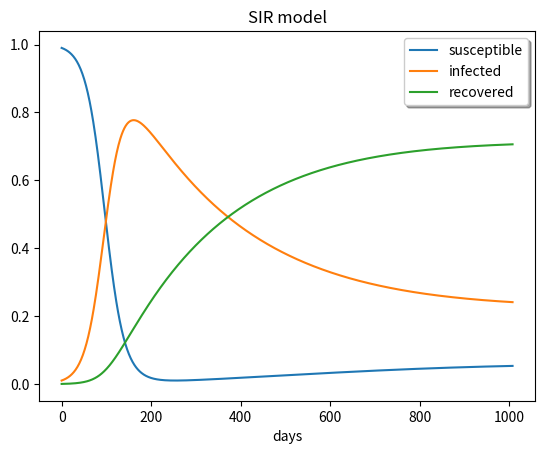

Recreate this plot in Python.
# -*- coding: utf-8 -*-
"""
Spyder Editor

This is a temporary script file.
"""
import numpy as np
import matplotlib as mpl
import matplotlib.pyplot as plt
from scipy import integrate, linalg, optimize #integration and odes, linear␣ 􏰀→algebra, optimization/root-finding
from scipy.integrate import solve_ivp # import solve_ivp from scipy integrate from scipy.linalg import solve # solve function for later...
from scipy.integrate import solve_ivp
from scipy.optimize import root 

# code from lecture notes that i have edited slightly to suit our model to give a start to solving the differential equations 
# we need to create differential equations with rate of change of SIR preportions on LHS so we can enter the RHS of the equation below in solve_ivp

InitialInfectionRates = [0.99, 0.01, 0] # where vector is [S,I,R] respectively 

period = [0, 42*24]   # time over which study is done 

infectionRatio = 1    #  percentage of encounters that are infected by a person of status I

Ip = 1/(14*24)      # constant for infection time where infection takes 14 days
Rp = 1/(44*24)      # constant for recovery time where recovery takes a month plus the infected time of 14 days
  

def SIRmodel(t, y):    


    # for t%24 in range(0,8):      # sleeping infections
    #     a = 0
    # for t%24 in range(8,10):   # flat infections
    #     a = 8
    # for t%24 in range(10,16):  # uni campus infections
    #     a = 30
    # for t%24 in range(16,24):  # nighttime infections  
    #     a = 12   
    # else:
    #     print("error, variable a not assigned ")   
           # [redacted]
    # above i tried to create varying variable a but this will be done later
    
    a = 0.05       
    b = a*infectionRatio
    
    return [Rp*y[2] - b*y[0]*y[1], b*y[0]*y[1] - Ip*y[1],Ip*y[1] - Rp*y[2]]     # returns differential equations 

sol = solve_ivp(SIRmodel, period, InitialInfectionRates, t_eval = np.linspace(0, 42*24, num = 1000))

plt.plot(sol.t, sol.y.T)

plt.legend(['susceptible', 'infected', 'recovered'], shadow=True) 
plt.xlabel('days')
plt.title('SIR model')

#function using scipy.optimize root module for returning roots of the function so we can see where minimum and maximum infection rates occur 
#def func(x):
 #   return x + np.exp(x) sol = root(func, 0) sol.x